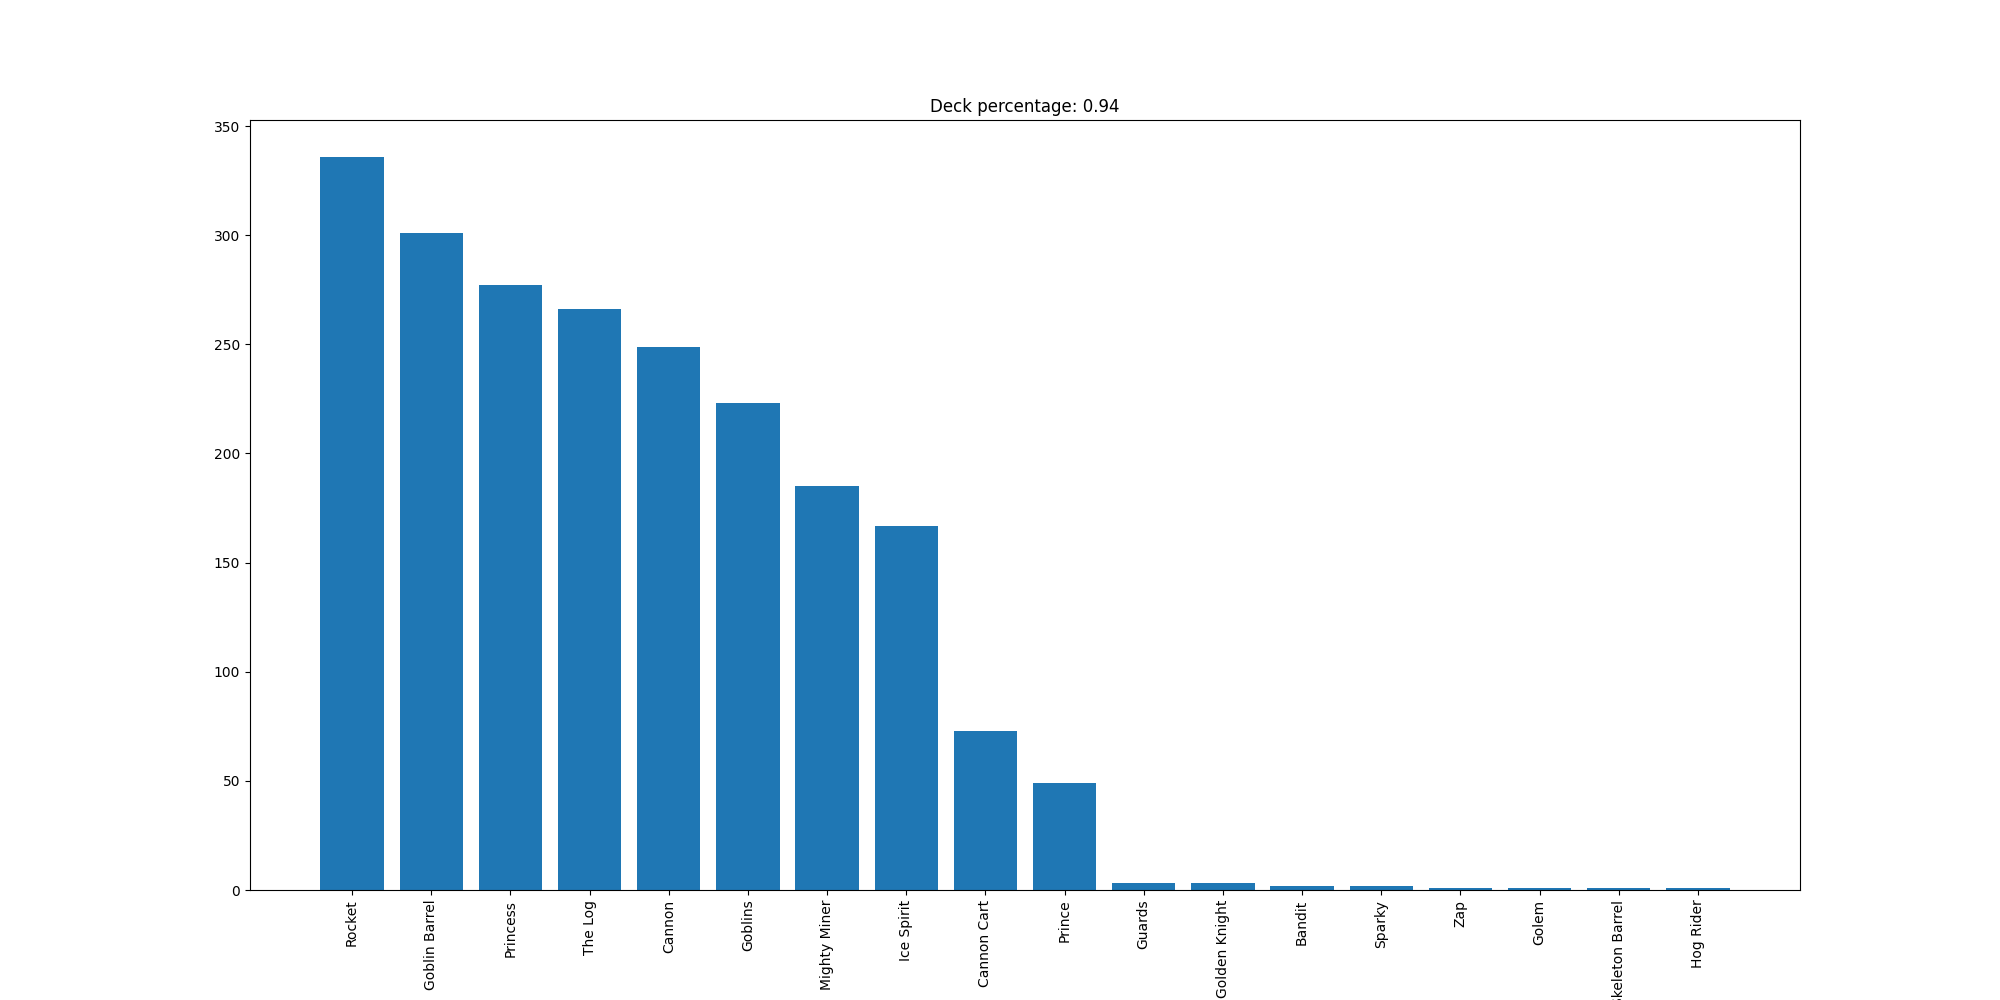

The table this chart was drawn from, first rows:
Rocket, 336
Goblin Barrel, 301
Princess, 277
The Log, 266
Cannon, 249
Goblins, 223
Mighty Miner, 185
Ice Spirit, 167
Cannon Cart, 73
Prince, 49
Guards, 3
Golden Knight, 3
Bandit, 2
Sparky, 2
Zap, 1
Golem, 1
Skeleton Barrel, 1
Hog Rider, 1
